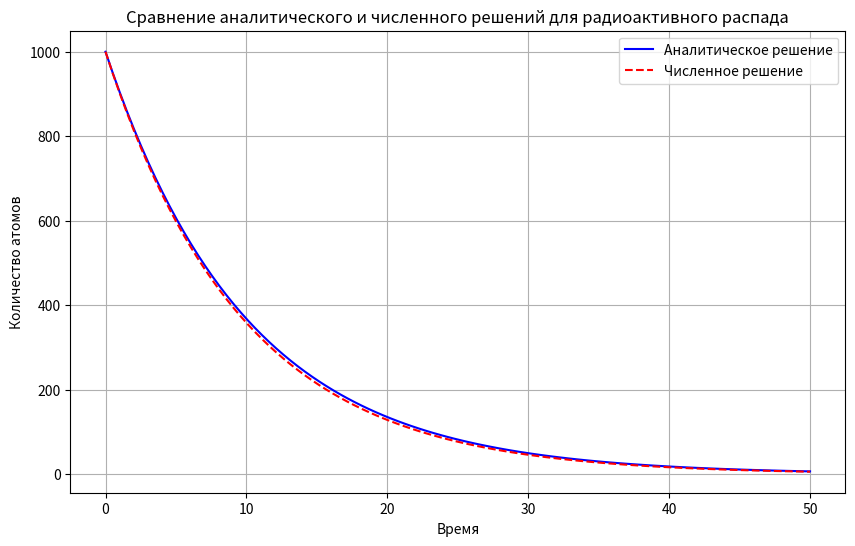

The script that saved this image:
import numpy as np
import matplotlib.pyplot as plt

lambda_decay = 0.1
N0 = 1000
t = np.linspace(0, 50, 100)

# Аналитическое решение
N_analytical = N0 * np.exp(-lambda_decay * t)

# Численное решение
dt = t[1] - t[0]
N_numerical = np.zeros_like(t)
N_numerical[0] = N0

for i in range(1, len(t)):
    N_numerical[i] = N_numerical[i-1] - lambda_decay * N_numerical[i-1] * dt

plt.figure(figsize=(10, 6))
plt.plot(t, N_analytical, label='Аналитическое решение', color='blue')
plt.plot(t, N_numerical, label='Численное решение', color='red', linestyle='--')
plt.title('Сравнение аналитического и численного решений для радиоактивного распада')
plt.xlabel('Время')
plt.ylabel('Количество атомов')
plt.legend()
plt.grid()
plt.show()